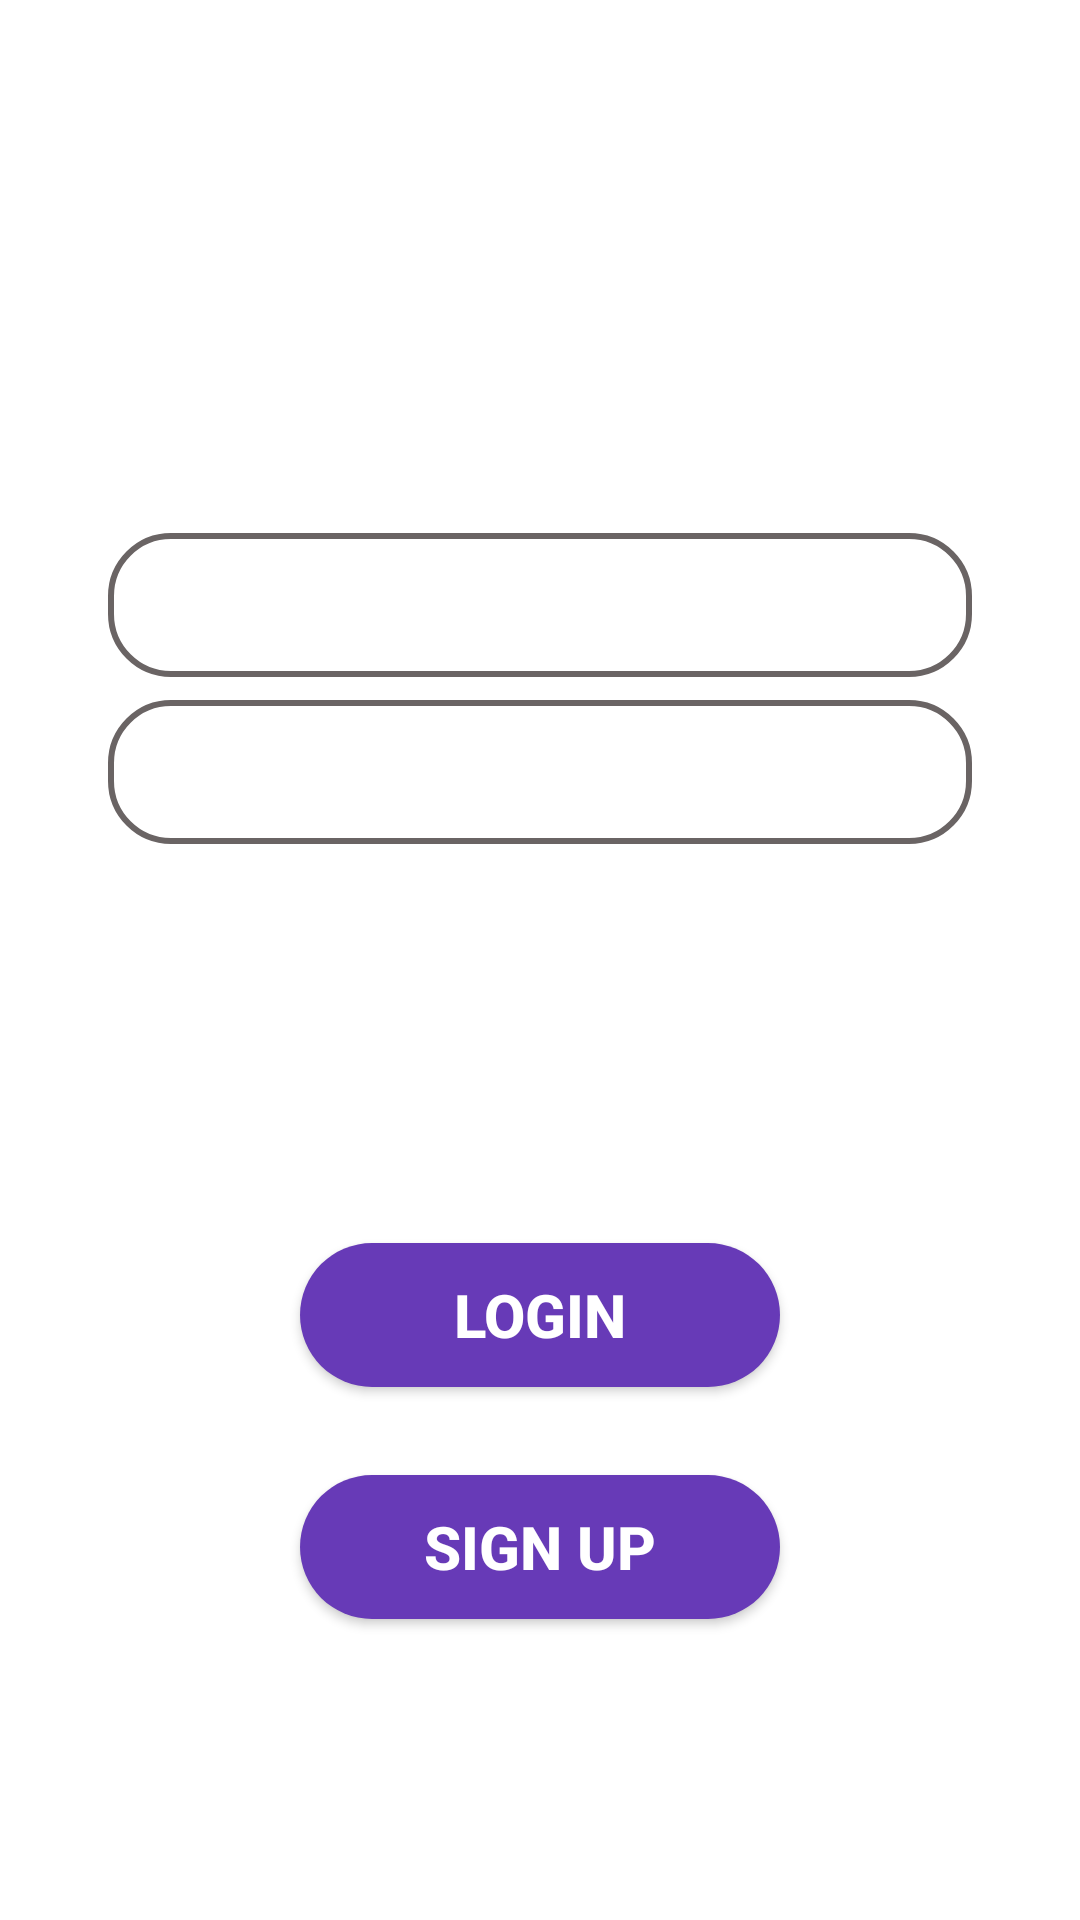

Layout XML and referenced resources for this Android screen:
<!-- AndroidManifest.xml: application theme Theme.Share -->
<!-- res/layout/activity_login2.xml -->
<?xml version="1.0" encoding="utf-8"?>
<androidx.constraintlayout.widget.ConstraintLayout xmlns:android="http://schemas.android.com/apk/res/android"
    xmlns:app="http://schemas.android.com/apk/res-auto"
    xmlns:tools="http://schemas.android.com/tools"
    android:layout_width="match_parent"
    android:layout_height="match_parent"
    android:background="@drawable/img"
    tools:context=".Profile.LoginActivity">

    <EditText
        android:id="@+id/input_email"
        android:layout_width="0dp"
        android:layout_height="wrap_content"
        android:background="@drawable/edit_text_bg"
        android:hint="Email"
        android:minHeight="48dp"
        android:paddingLeft="20dp"
        android:paddingTop="10dp"
        android:paddingBottom="10dp"
        android:textColorHint="@color/white"
        app:layout_constraintBottom_toBottomOf="parent"
        app:layout_constraintEnd_toEndOf="parent"
        app:layout_constraintHorizontal_bias=".5"
        app:layout_constraintStart_toStartOf="parent"
        app:layout_constraintTop_toTopOf="parent"
        app:layout_constraintVertical_bias=".3"
        app:layout_constraintWidth_percent=".8" />

    <EditText
        android:id="@+id/input_password"
        android:layout_width="0dp"
        android:layout_height="wrap_content"
        android:background="@drawable/edit_text_bg"
        android:hint="Password"
        android:minHeight="48dp"
        android:paddingLeft="20dp"
        android:paddingTop="10dp"
        android:paddingBottom="10dp"
        android:textColorHint="@color/white"
        app:layout_constraintBottom_toBottomOf="parent"
        app:layout_constraintEnd_toEndOf="parent"
        app:layout_constraintStart_toStartOf="parent"
        app:layout_constraintTop_toTopOf="parent"
        app:layout_constraintVertical_bias="0.394"
        app:layout_constraintWidth_percent=".8" />

    <Button
        android:id="@+id/btn_login"
        android:layout_width="match_parent"
        android:layout_height="wrap_content"
        android:layout_marginLeft="100dp"
        android:layout_marginRight="100dp"
        android:background="@drawable/button_bg"
        android:hint="Login"
        android:text="Login"
        android:textColor="@color/white"
        android:textSize="20dp"
        android:textStyle="bold"
        app:layout_constraintBottom_toBottomOf="parent"
        app:layout_constraintEnd_toEndOf="parent"
        app:layout_constraintStart_toStartOf="parent"
        app:layout_constraintTop_toTopOf="parent"
        app:layout_constraintVertical_bias=".7"
        app:layout_constraintWidth_percent=".8" />


    <Button
        android:id="@+id/btn_signup"
        android:layout_width="match_parent"
        android:layout_height="wrap_content"
        android:layout_marginLeft="100dp"
        android:layout_marginTop="100dp"
        android:layout_marginRight="100dp"
        android:background="@drawable/button_bg"
        android:text="Sign Up"
        android:textColor="@color/white"
        android:textSize="20dp"
        android:textStyle="bold"
        app:layout_constraintBottom_toBottomOf="parent"
        app:layout_constraintEnd_toEndOf="parent"
        app:layout_constraintStart_toStartOf="parent"
        app:layout_constraintTop_toTopOf="parent"
        app:layout_constraintVertical_bias="0.796"
        app:layout_constraintWidth_percent=".8" />

</androidx.constraintlayout.widget.ConstraintLayout>
<!-- resources referenced by this layout -->
<resources>
  <color name="white">#FFFFFFFF</color>
  <!-- drawable button_bg (drawable) -->
  <?xml version="1.0" encoding="utf-8"?>
  <shape xmlns:android="http://schemas.android.com/apk/res/android">
  <corners android:radius="30dp"/>
      <solid android:color="#673AB7"/>
  </shape>
  <!-- drawable edit_text_bg (drawable) -->
  <?xml version="1.0" encoding="utf-8"?>
  <shape xmlns:android="http://schemas.android.com/apk/res/android">
  <corners android:radius="20dp"/>
      <stroke android:width="2dp"
          android:color="#6A6464"></stroke>
  </shape>
  <style name="Theme.Share" parent="Theme.MaterialComponents.DayNight.NoActionBar">
          
          <item name="colorPrimary">@color/purple_500</item>
          <item name="colorPrimaryVariant">@color/purple_700</item>
          <item name="colorOnPrimary">@color/white</item>
          
          <item name="colorSecondary">@color/teal_200</item>
          <item name="colorSecondaryVariant">@color/teal_700</item>
          <item name="colorOnSecondary">@color/black</item>
          
          <item name="android:statusBarColor" tools:targetApi="l">@color/purple_500</item>
          
      </style>
  <color name="purple_500">#FF6200EE</color>
  <color name="purple_700">#FF3700B3</color>
  <color name="teal_200">#FF03DAC5</color>
  <color name="teal_700">#FF018786</color>
  <color name="black">#FF000000</color>
</resources>
